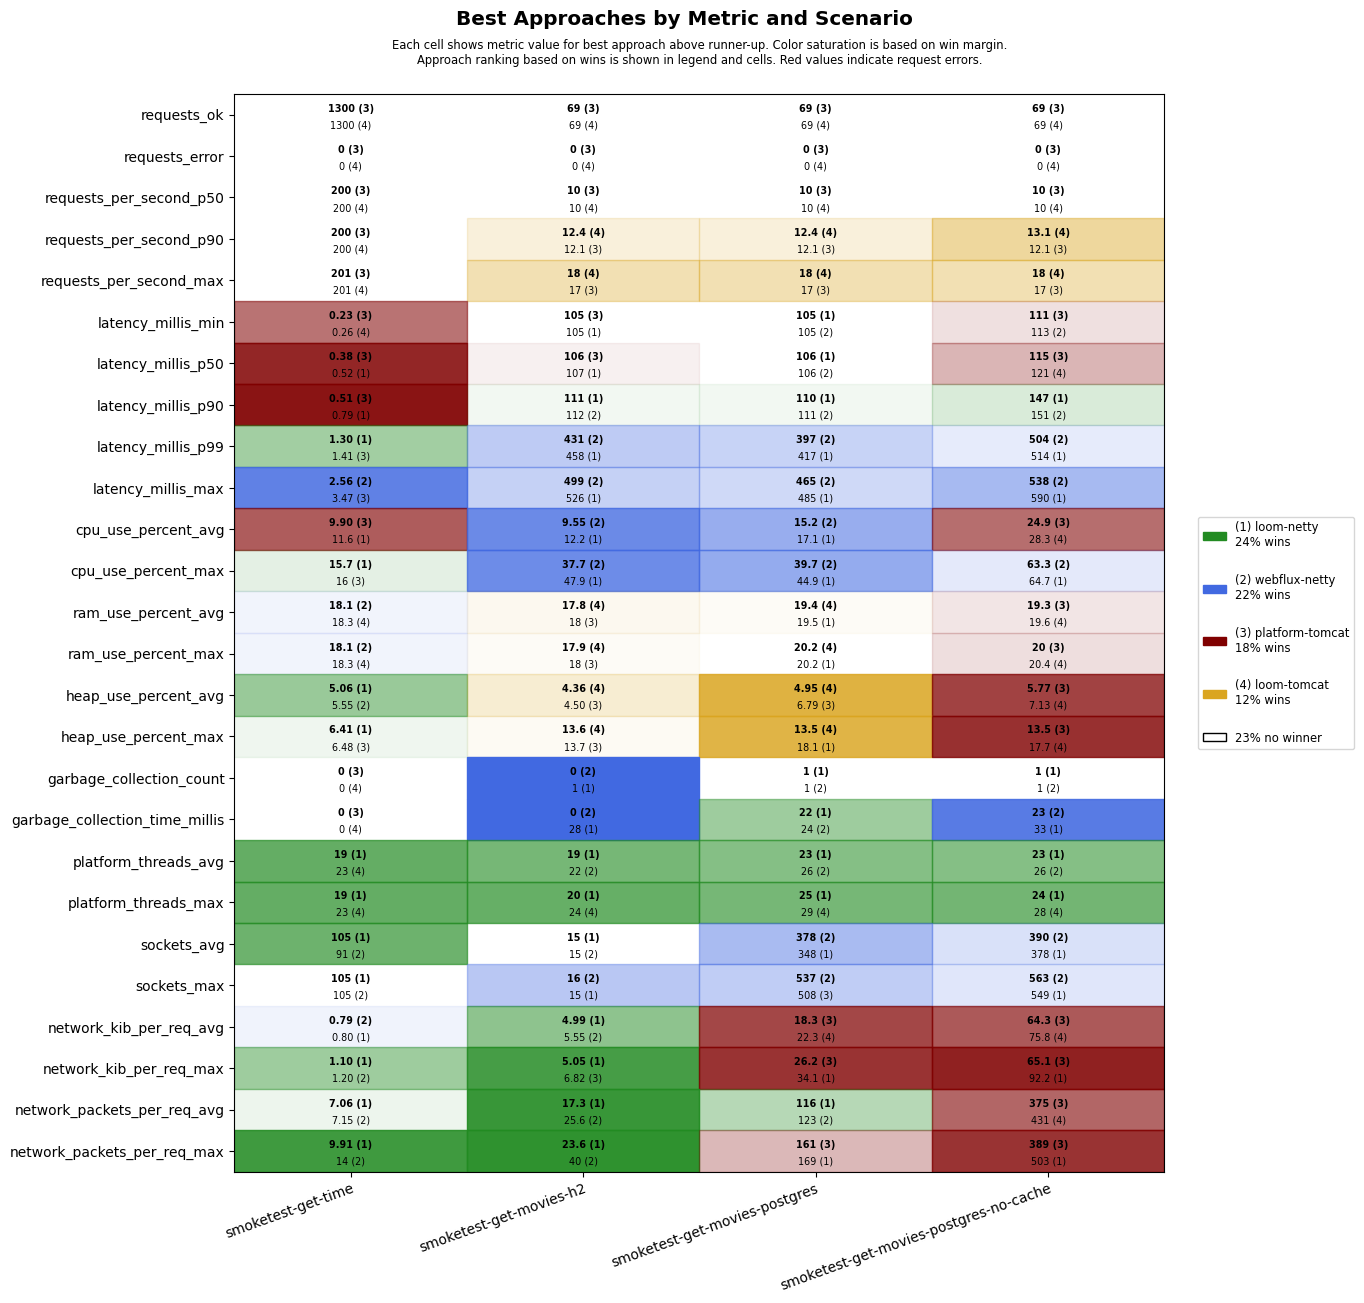

The table this chart was drawn from, first rows:
scenario, approach, requests_ok, requests_error, requests_per_second_p50, requests_per_second_p90, requests_per_second_max, latency_millis_min, latency_millis_p50, latency_millis_p90, latency_millis_p99, latency_millis_max, cpu_use_percent_avg, cpu_use_percent_max, ram_use_percent_avg, ram_use_percent_max, heap_use_percent_avg, heap_use_percent_max, garbage_collection_count, garbage_collection_time_millis, platform_threads_avg, platform_threads_max, sockets_avg, sockets_max
smoketest-get-time, platform-tomcat, 1300, 0, 200, 200, 201, 0.23, 0.38, 0.51, 1.41, 3.47, 9.90, 16.0, 18.4, 18.5, 5.72, 6.48, 0, 0, 63, 63, 5, 5
smoketest-get-time, loom-tomcat, 1300, 0, 200, 200, 201, 0.26, 0.57, 0.90, 1.47, 4.38, 13.1, 17.0, 18.3, 18.3, 6.54, 7.84, 0, 0, 23, 23, 5, 5
smoketest-get-time, loom-netty, 1300, 0, 200, 200, 201, 0.32, 0.52, 0.79, 1.30, 5.97, 11.6, 15.7, 18.3, 18.3, 5.06, 6.41, 0, 0, 19, 19, 105, 105
smoketest-get-time, webflux-netty, 1300, 0, 200, 200, 201, 0.36, 0.76, 1.09, 1.77, 2.56, 13.3, 17.5, 18.1, 18.1, 5.55, 6.79, 0, 0, 23, 23, 91, 105
smoketest-get-movies-h2, platform-tomcat, 69, 0, 10, 12.1, 17, 105, 106, 123, 686, 754, 12.4, 57.0, 18.0, 18.0, 4.50, 13.7, 4, 49, 31, 32, 6, 6
smoketest-get-movies-h2, loom-tomcat, 69, 0, 10, 12.4, 18, 107, 109, 264, 790, 853, 14.4, 60.3, 17.8, 17.9, 4.36, 13.6, 4, 61, 23, 24, 6, 6
smoketest-get-movies-h2, loom-netty, 69, 0, 10, 11.5, 15, 105, 107, 111, 458, 526, 12.2, 47.9, 18.1, 18.1, 7.47, 20.0, 1, 28, 19, 20, 15, 15
smoketest-get-movies-h2, webflux-netty, 69, 0, 10, 11.2, 14, 105, 107, 112, 431, 499, 9.55, 37.7, 18.3, 18.3, 21.3, 23.0, 0, 0, 22, 24, 15, 16
smoketest-get-movies-postgres, platform-tomcat, 69, 0, 10, 12.1, 17, 106, 107, 138, 739, 809, 17.7, 59.4, 20.0, 20.8, 6.79, 19.4, 4, 40, 33, 35, 339, 508
smoketest-get-movies-postgres, loom-tomcat, 69, 0, 10, 12.4, 18, 106, 107, 192, 793, 867, 18.7, 66.7, 19.4, 20.2, 4.95, 13.5, 4, 65, 28, 29, 335, 504
smoketest-get-movies-postgres, loom-netty, 69, 0, 10, 11.2, 14, 105, 106, 110, 417, 485, 17.1, 44.9, 19.5, 20.2, 9.91, 18.1, 1, 22, 23, 25, 348, 487
smoketest-get-movies-postgres, webflux-netty, 69, 0, 10, 11.2, 14, 105, 106, 111, 397, 465, 15.2, 39.7, 20.3, 21.3, 17.6, 25.1, 1, 24, 26, 29, 378, 537
smoketest-get-movies-postgres-no-cache, platform-tomcat, 69, 0, 10, 12.1, 17, 111, 115, 180, 747, 813, 24.9, 71.3, 19.3, 20.0, 5.77, 13.5, 4, 47, 31, 32, 327, 473
smoketest-get-movies-postgres-no-cache, loom-tomcat, 69, 0, 10, 13.1, 18, 116, 121, 212, 796, 829, 28.3, 70.8, 19.6, 20.4, 7.13, 17.7, 4, 47, 27, 28, 356, 525
smoketest-get-movies-postgres-no-cache, loom-netty, 69, 0, 10, 11.5, 15, 116, 123, 147, 514, 590, 28.8, 64.7, 20.6, 21.7, 15.8, 26.1, 1, 33, 23, 24, 378, 549
smoketest-get-movies-postgres-no-cache, webflux-netty, 69, 0, 10, 11.5, 15, 113, 121, 151, 504, 538, 28.4, 63.3, 20.6, 21.4, 13.3, 24.7, 1, 23, 26, 28, 390, 563
